Image classification data set "dataset" (RUT-MIIT-Projects/dataset on GitHub). Class labels (5): echinocactus, mimosa, monstera, orchid, rose.

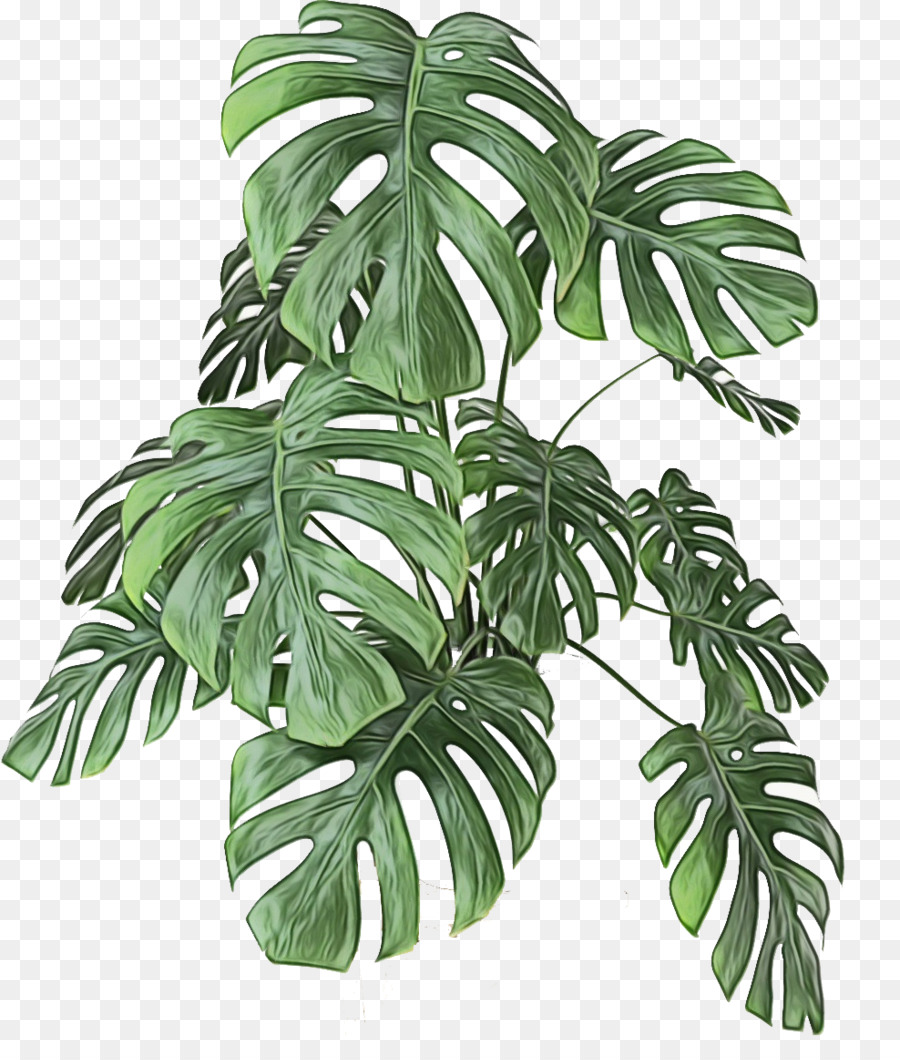
Label: monstera

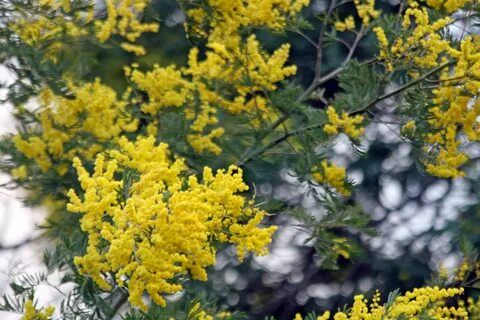
Label: mimosa

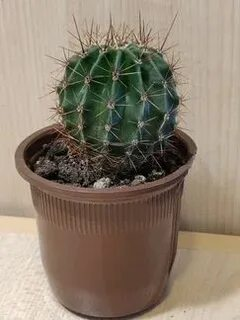
Label: echinocactus

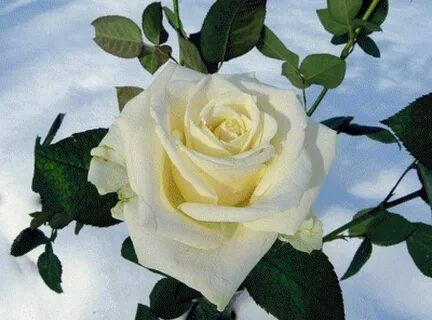
Label: rose

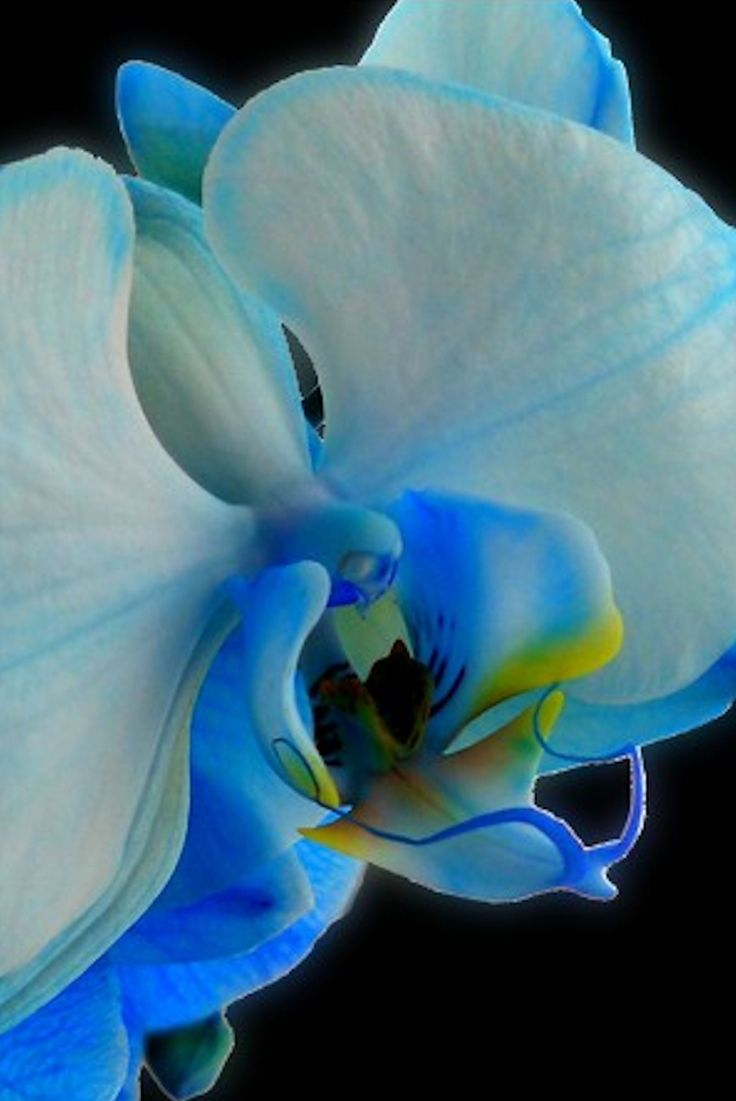
Label: orchid

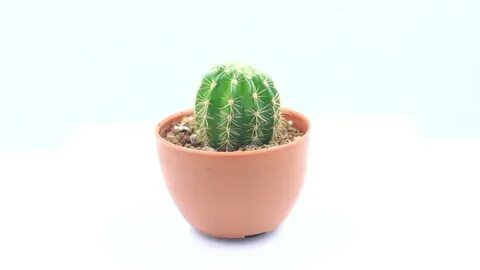
Label: echinocactus
